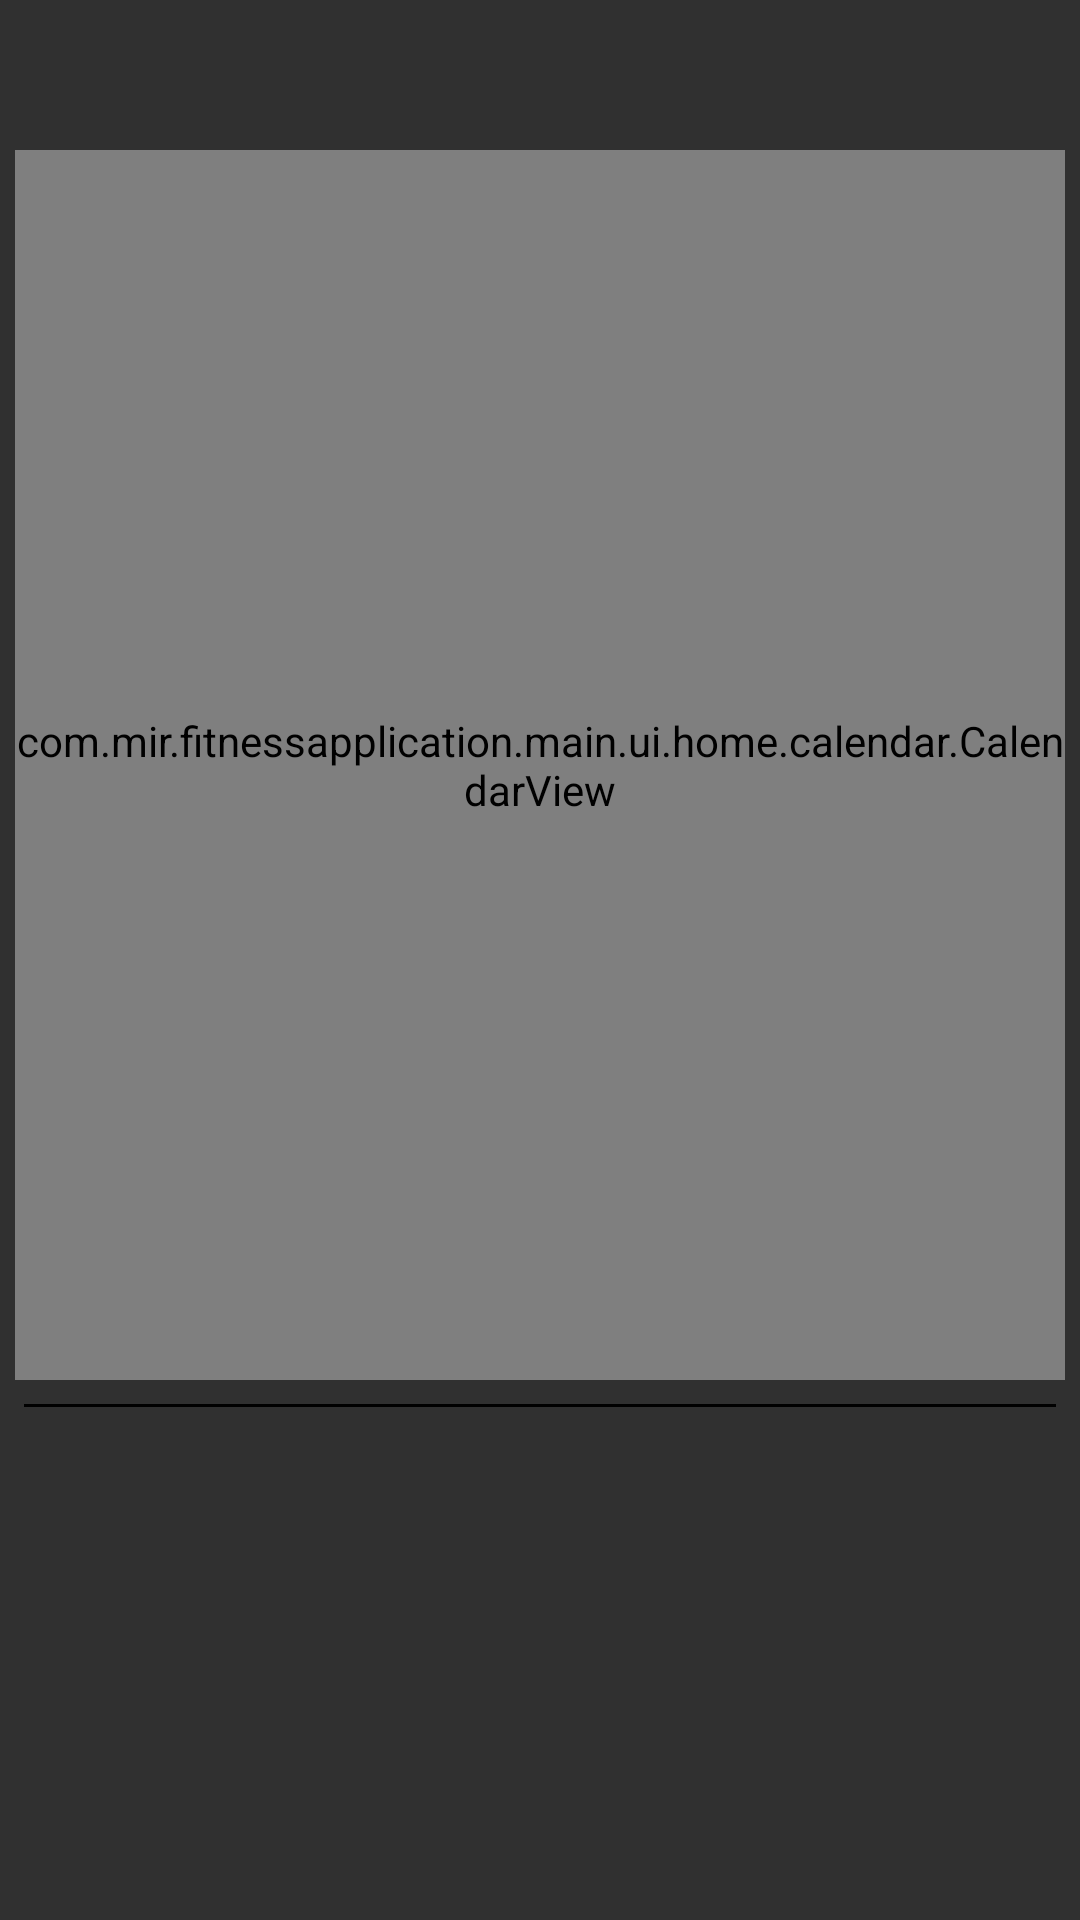

Layout XML and referenced resources for this Android screen:
<!-- AndroidManifest.xml: application theme Theme.AppCompat -->
<!-- res/layout/fragment_home.xml -->
<?xml version="1.0" encoding="utf-8"?>
<ScrollView xmlns:app="http://schemas.android.com/apk/res-auto"
    xmlns:tools="http://schemas.android.com/tools"
    android:layout_width="match_parent"
    android:layout_height="match_parent"
    xmlns:android="http://schemas.android.com/apk/res/android">
    <LinearLayout
        android:layout_width="match_parent"
        android:layout_height="wrap_content"
        android:orientation="vertical"
        tools:context=".main.ui.home.HomeFragment">

        <LinearLayout
            android:layout_width="match_parent"
            android:layout_height="wrap_content">

            <ImageButton
                android:id="@+id/homefragment_add_button"
                android:layout_width="50dp"
                android:layout_height="50dp"
                android:background="@drawable/ic_baseline_add_24"
                tools:ignore="SpeakableTextPresentCheck" />
        </LinearLayout>

        <com.mir.fitnessapplication.main.ui.home.calendar.CalendarView
            android:layout_width="match_parent"
            android:layout_height="410dp"
            android:layout_marginStart="5dp"
            android:layout_marginEnd="5dp"/>

        <View
            android:id="@+id/view"
            android:layout_width="match_parent"
            android:layout_height="1dp"
            android:layout_marginStart="8dp"
            android:layout_marginTop="8dp"
            android:layout_marginEnd="8dp"
            android:layout_marginBottom="8dp"
            android:background="@color/black"
            app:layout_constraintEnd_toEndOf="parent"
            app:layout_constraintStart_toStartOf="parent" />

        <androidx.recyclerview.widget.RecyclerView
            android:layout_width="match_parent"
            android:layout_height="wrap_content" />
    </LinearLayout>

</ScrollView>
<!-- resources referenced by this layout -->
<resources>
  <color name="black">#FF000000</color>
</resources>
